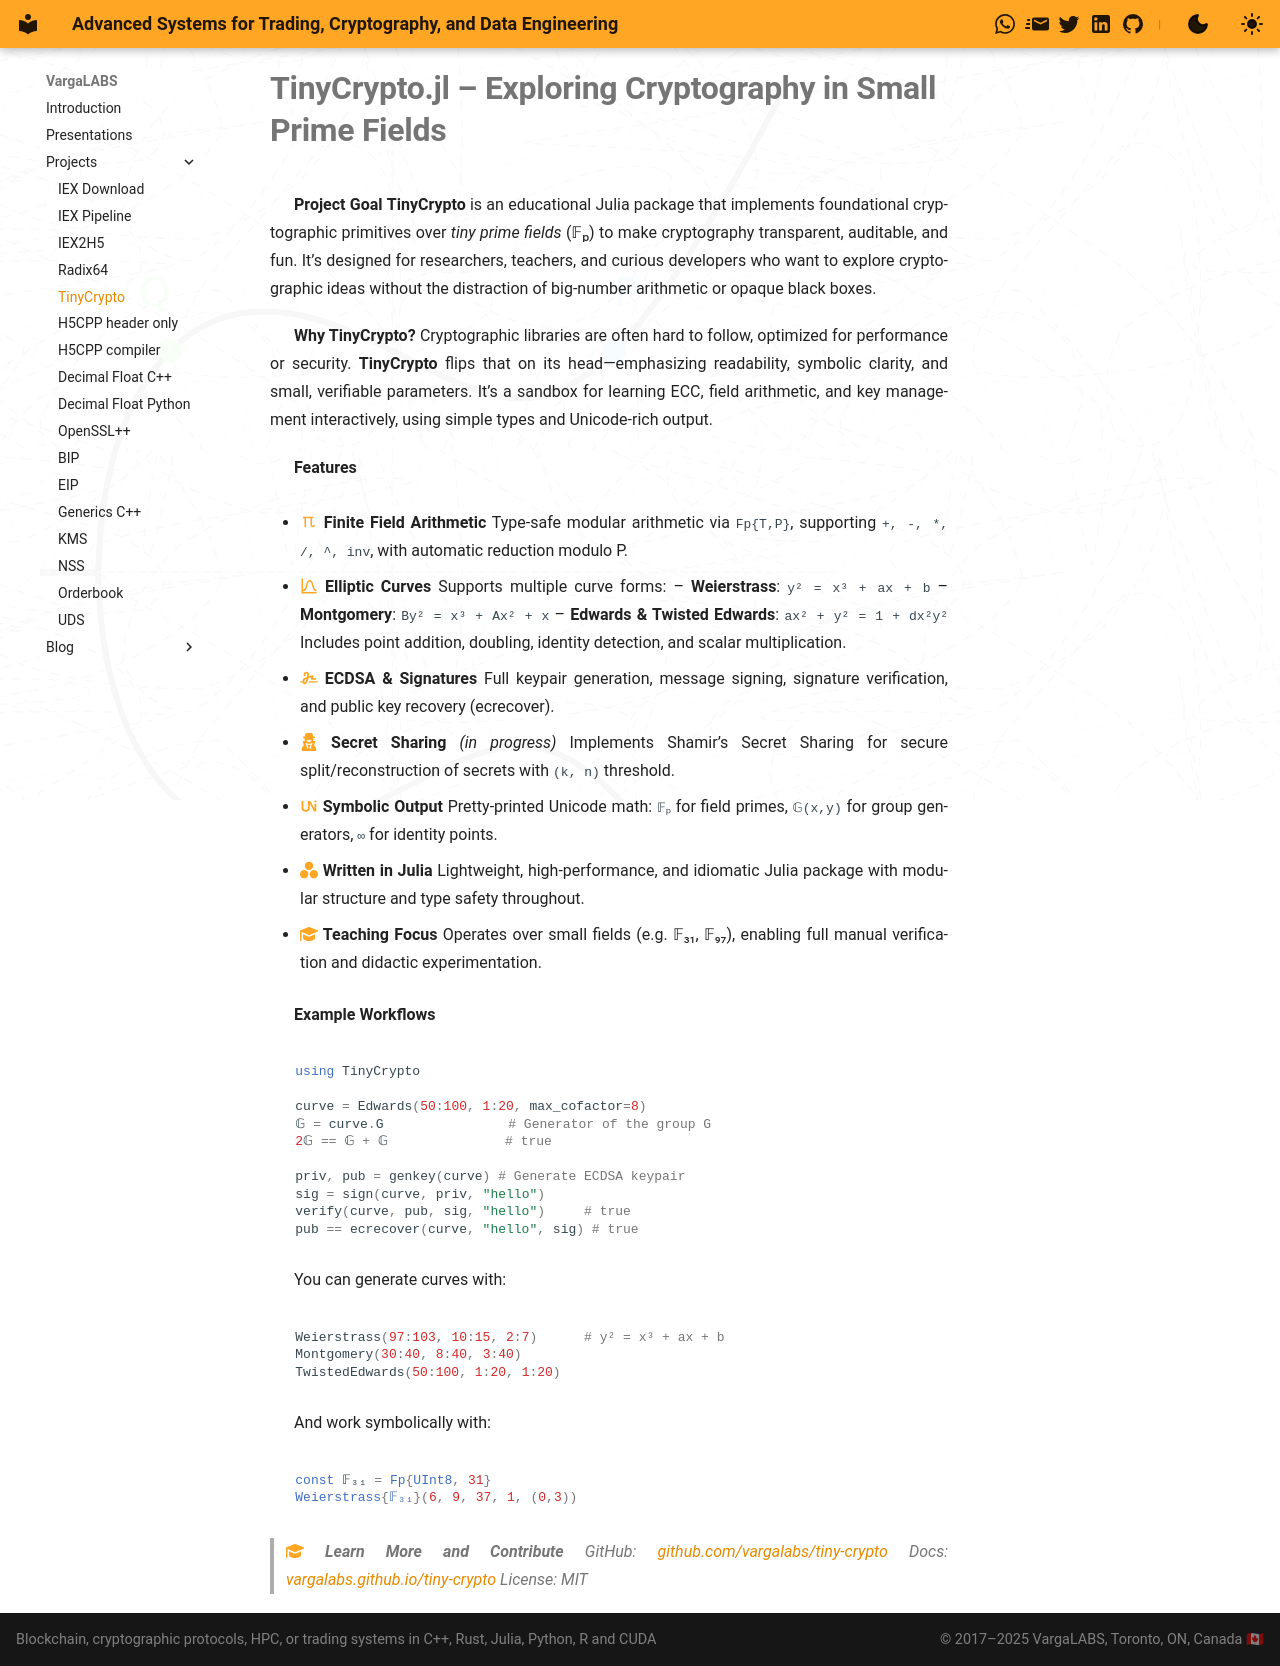

repository: vargaconsulting/vargaconsulting.github.io · page: site/tinycrypto/index.html · generator: mkdocs

# **TinyCrypto.jl – Exploring Cryptography in Small Prime Fields**

**Project Goal**
**TinyCrypto** is an educational Julia package that implements foundational cryptographic primitives over *tiny prime fields* (𝔽ₚ) to make cryptography transparent, auditable, and fun. It’s designed for researchers, teachers, and curious developers who want to explore cryptographic ideas without the distraction of big-number arithmetic or opaque black boxes.

**Why TinyCrypto?**
Cryptographic libraries are often hard to follow, optimized for performance or security. **TinyCrypto** flips that on its head—emphasizing readability, symbolic clarity, and small, verifiable parameters. It’s a sandbox for learning ECC, field arithmetic, and key management interactively, using simple types and Unicode-rich output.

**Features**

* **:material-pi:{.icon} Finite Field Arithmetic**
  Type-safe modular arithmetic via `Fp{T,P}`, supporting `+, -, *, /, ^, inv`, with automatic reduction modulo P.

* **:material-chart-bell-curve:{.icon} Elliptic Curves**
  Supports multiple curve forms:
  – **Weierstrass**: `y² = x³ + ax + b`
  – **Montgomery**: `By² = x³ + Ax² + x`
  – **Edwards & Twisted Edwards**: `ax² + y² = 1 + dx²y²`
  Includes point addition, doubling, identity detection, and scalar multiplication.

* **:fontawesome-solid-signature:{.icon} ECDSA & Signatures**
  Full keypair generation, message signing, signature verification, and public key recovery (ecrecover).

* **:fontawesome-solid-user-secret:{.icon} Secret Sharing** *(in progress)*
  Implements Shamir’s Secret Sharing for secure split/reconstruction of secrets with `(k, n)` threshold.

* **:material-unicode:{.icon} Symbolic Output**
  Pretty-printed Unicode math: `𝔽ₚ` for field primes, `𝔾(x,y)` for group generators, `∞` for identity points.

* **:simple-julia:{.icon} Written in Julia**
  Lightweight, high-performance, and idiomatic Julia package with modular structure and type safety throughout.

* **:fontawesome-solid-graduation-cap:{.icon} Teaching Focus**
  Operates over small fields (e.g. 𝔽₃₁, 𝔽₉₇), enabling full manual verification and didactic experimentation.

**Example Workflows**

```julia
using TinyCrypto

curve = Edwards(50:100, 1:20, max_cofactor=8)
𝔾 = curve.G                # Generator of the group G
2𝔾 == 𝔾 + 𝔾               # true

priv, pub = genkey(curve) # Generate ECDSA keypair
sig = sign(curve, priv, "hello")
verify(curve, pub, sig, "hello")     # true
pub == ecrecover(curve, "hello", sig) # true
```

You can generate curves with:

```julia
Weierstrass(97:103, 10:15, 2:7)      # y² = x³ + ax + b
Montgomery(30:40, 8:40, 3:40)
TwistedEdwards(50:100, 1:20, 1:20)
```

And work symbolically with:

```julia
const 𝔽₃₁ = Fp{UInt8, 31}
Weierstrass{𝔽₃₁}(6, 9, 37, 1, (0,3))
```

> :fontawesome-solid-graduation-cap:{.icon} **Learn More and Contribute**
> GitHub: [github.com/vargalabs/tiny-crypto](https://github.com/vargalabs/tiny-crypto)
> Docs: [vargalabs.github.io/tiny-crypto](https://vargalabs.github.io/tiny-crypto)
> License: MIT 
